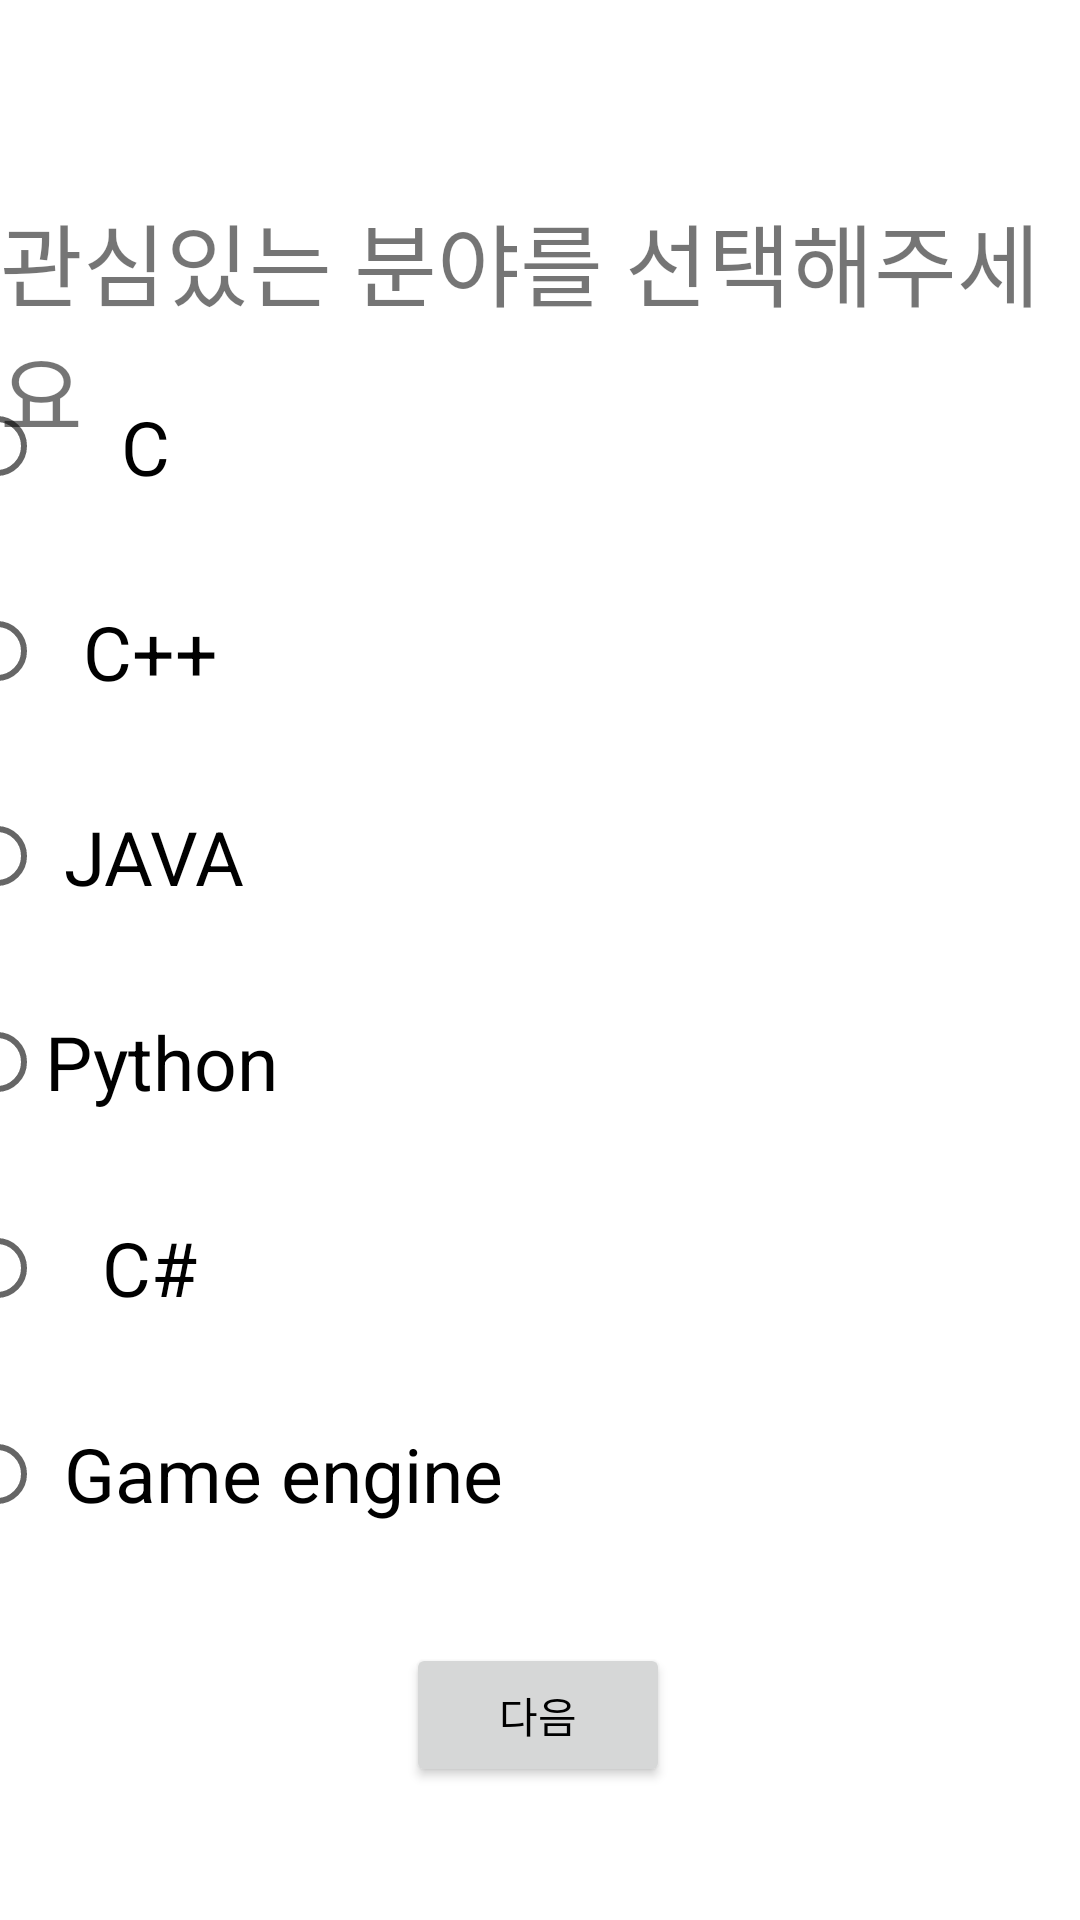

Layout XML and referenced resources for this Android screen:
<!-- AndroidManifest.xml: application theme Theme.MyApplication2 -->
<!-- res/layout/activity_sub4.xml -->
<?xml version="1.0" encoding="utf-8"?>
<androidx.constraintlayout.widget.ConstraintLayout xmlns:android="http://schemas.android.com/apk/res/android"
    xmlns:app="http://schemas.android.com/apk/res-auto"
    xmlns:tools="http://schemas.android.com/tools"
    android:layout_width="match_parent"
    android:layout_height="match_parent"
    tools:context=".SubActivity4">

    <TextView
        android:layout_width="wrap_content"
        android:layout_height="wrap_content"
        android:text="관심있는 분야를 선택해주세요"
        android:textSize="30dp"
        app:layout_constraintBottom_toBottomOf="parent"
        app:layout_constraintHorizontal_bias="0.529"
        app:layout_constraintLeft_toLeftOf="parent"
        app:layout_constraintRight_toRightOf="parent"
        app:layout_constraintTop_toTopOf="parent"
        app:layout_constraintVertical_bias="0.118" />
    <RadioGroup
        android:id="@+id/radio_group"
        android:layout_width="395dp"
        android:layout_height="411dp"
        android:gravity="center_vertical"
        app:layout_constraintBottom_toBottomOf="parent"
        app:layout_constraintLeft_toLeftOf="parent"
        app:layout_constraintRight_toRightOf="parent"
        app:layout_constraintTop_toTopOf="parent"
        >


        <RadioButton
            android:id="@+id/c_box"
            android:layout_width="wrap_content"
            android:layout_height="wrap_content"
            android:text="    C"
            android:textSize="25dp"
            app:layout_constraintBottom_toBottomOf="parent"
            app:layout_constraintHorizontal_bias="0.231"
            app:layout_constraintLeft_toLeftOf="parent"
            app:layout_constraintRight_toRightOf="parent"
            app:layout_constraintTop_toTopOf="parent"
            app:layout_constraintVertical_bias="0.349"
            android:layout_weight="1"
            />

        <RadioButton
            android:id="@+id/cpp_box"
            android:layout_width="wrap_content"
            android:layout_height="wrap_content"
            android:text="  C++"
            android:textSize="25dp"
            app:layout_constraintBottom_toBottomOf="parent"
            app:layout_constraintHorizontal_bias="0.231"
            app:layout_constraintLeft_toLeftOf="parent"
            app:layout_constraintRight_toRightOf="parent"
            app:layout_constraintTop_toTopOf="parent"
            app:layout_constraintVertical_bias="0.349"
            android:layout_weight="1"/>


        <RadioButton
            android:id="@+id/java_box"
            android:layout_width="wrap_content"
            android:layout_height="wrap_content"
            android:text=" JAVA"
            android:textSize="25dp"
            app:layout_constraintBottom_toBottomOf="parent"
            app:layout_constraintHorizontal_bias="0.264"
            app:layout_constraintLeft_toLeftOf="parent"
            app:layout_constraintRight_toRightOf="parent"
            app:layout_constraintTop_toTopOf="parent"
            app:layout_constraintVertical_bias="0.499"
            android:layout_weight="1"/>

        <RadioButton
            android:id="@+id/python_box"
            android:layout_width="wrap_content"
            android:layout_height="wrap_content"
            android:text="Python"
            android:textSize="25dp"
            app:layout_constraintBottom_toBottomOf="parent"
            app:layout_constraintHorizontal_bias="0.76"
            app:layout_constraintLeft_toLeftOf="parent"
            app:layout_constraintRight_toRightOf="parent"
            app:layout_constraintTop_toTopOf="parent"
            app:layout_constraintVertical_bias="0.499"
            android:layout_weight="1"/>

        <RadioButton
            android:id="@+id/chash_box"
            android:layout_width="wrap_content"
            android:layout_height="wrap_content"
            android:text="   C#"
            android:textSize="25dp"
            app:layout_constraintBottom_toBottomOf="parent"
            app:layout_constraintHorizontal_bias="0.242"
            app:layout_constraintLeft_toLeftOf="parent"
            app:layout_constraintRight_toRightOf="parent"
            app:layout_constraintTop_toTopOf="parent"
            app:layout_constraintVertical_bias="0.642"
            android:layout_weight="1"/>
        <RadioButton
            android:id="@+id/game_box"
            android:layout_width="wrap_content"
            android:layout_height="wrap_content"
            android:text=" Game engine"
            android:textSize="25dp"
            app:layout_constraintBottom_toBottomOf="parent"
            app:layout_constraintHorizontal_bias="0.231"
            app:layout_constraintLeft_toLeftOf="parent"
            app:layout_constraintRight_toRightOf="parent"
            app:layout_constraintTop_toTopOf="parent"
            app:layout_constraintVertical_bias="0.349"
            android:layout_weight="1"/>

    </RadioGroup>


    <Button
        android:id="@+id/next_btn"
        android:layout_width="wrap_content"
        android:layout_height="wrap_content"
        app:layout_constraintBottom_toBottomOf="parent"
        app:layout_constraintHorizontal_bias="0.498"
        app:layout_constraintLeft_toLeftOf="parent"
        app:layout_constraintRight_toRightOf="parent"
        app:layout_constraintTop_toTopOf="parent"
        app:layout_constraintVertical_bias="0.925"
        android:text="다음"
        android:textColor="#000000"/>

</androidx.constraintlayout.widget.ConstraintLayout>
<!-- resources referenced by this layout -->
<resources>
  <style name="Theme.MyApplication2" parent="Theme.MaterialComponents.DayNight.DarkActionBar">
          
          <item name="colorPrimary">#A4C6EB</item>
          <item name="colorPrimaryVariant">#A4C6EB</item>
          <item name="colorOnPrimary">@color/white</item>
          
          <item name="colorSecondary">@color/teal_200</item>
          <item name="colorSecondaryVariant">@color/teal_700</item>
          <item name="colorOnSecondary">@color/black</item>
          
          <item name="android:statusBarColor" tools:targetApi="l">?attr/colorPrimaryVariant</item>
          
      </style>
  <!-- not gathered from this repository: default colours our renderer supplied (Android Studio template values) -->
  <color name="teal_200">#FF03DAC5</color>
  <color name="teal_700">#FF018786</color>
  <color name="black">#FF000000</color>
  <color name="white">#FFFFFFFF</color>
</resources>
